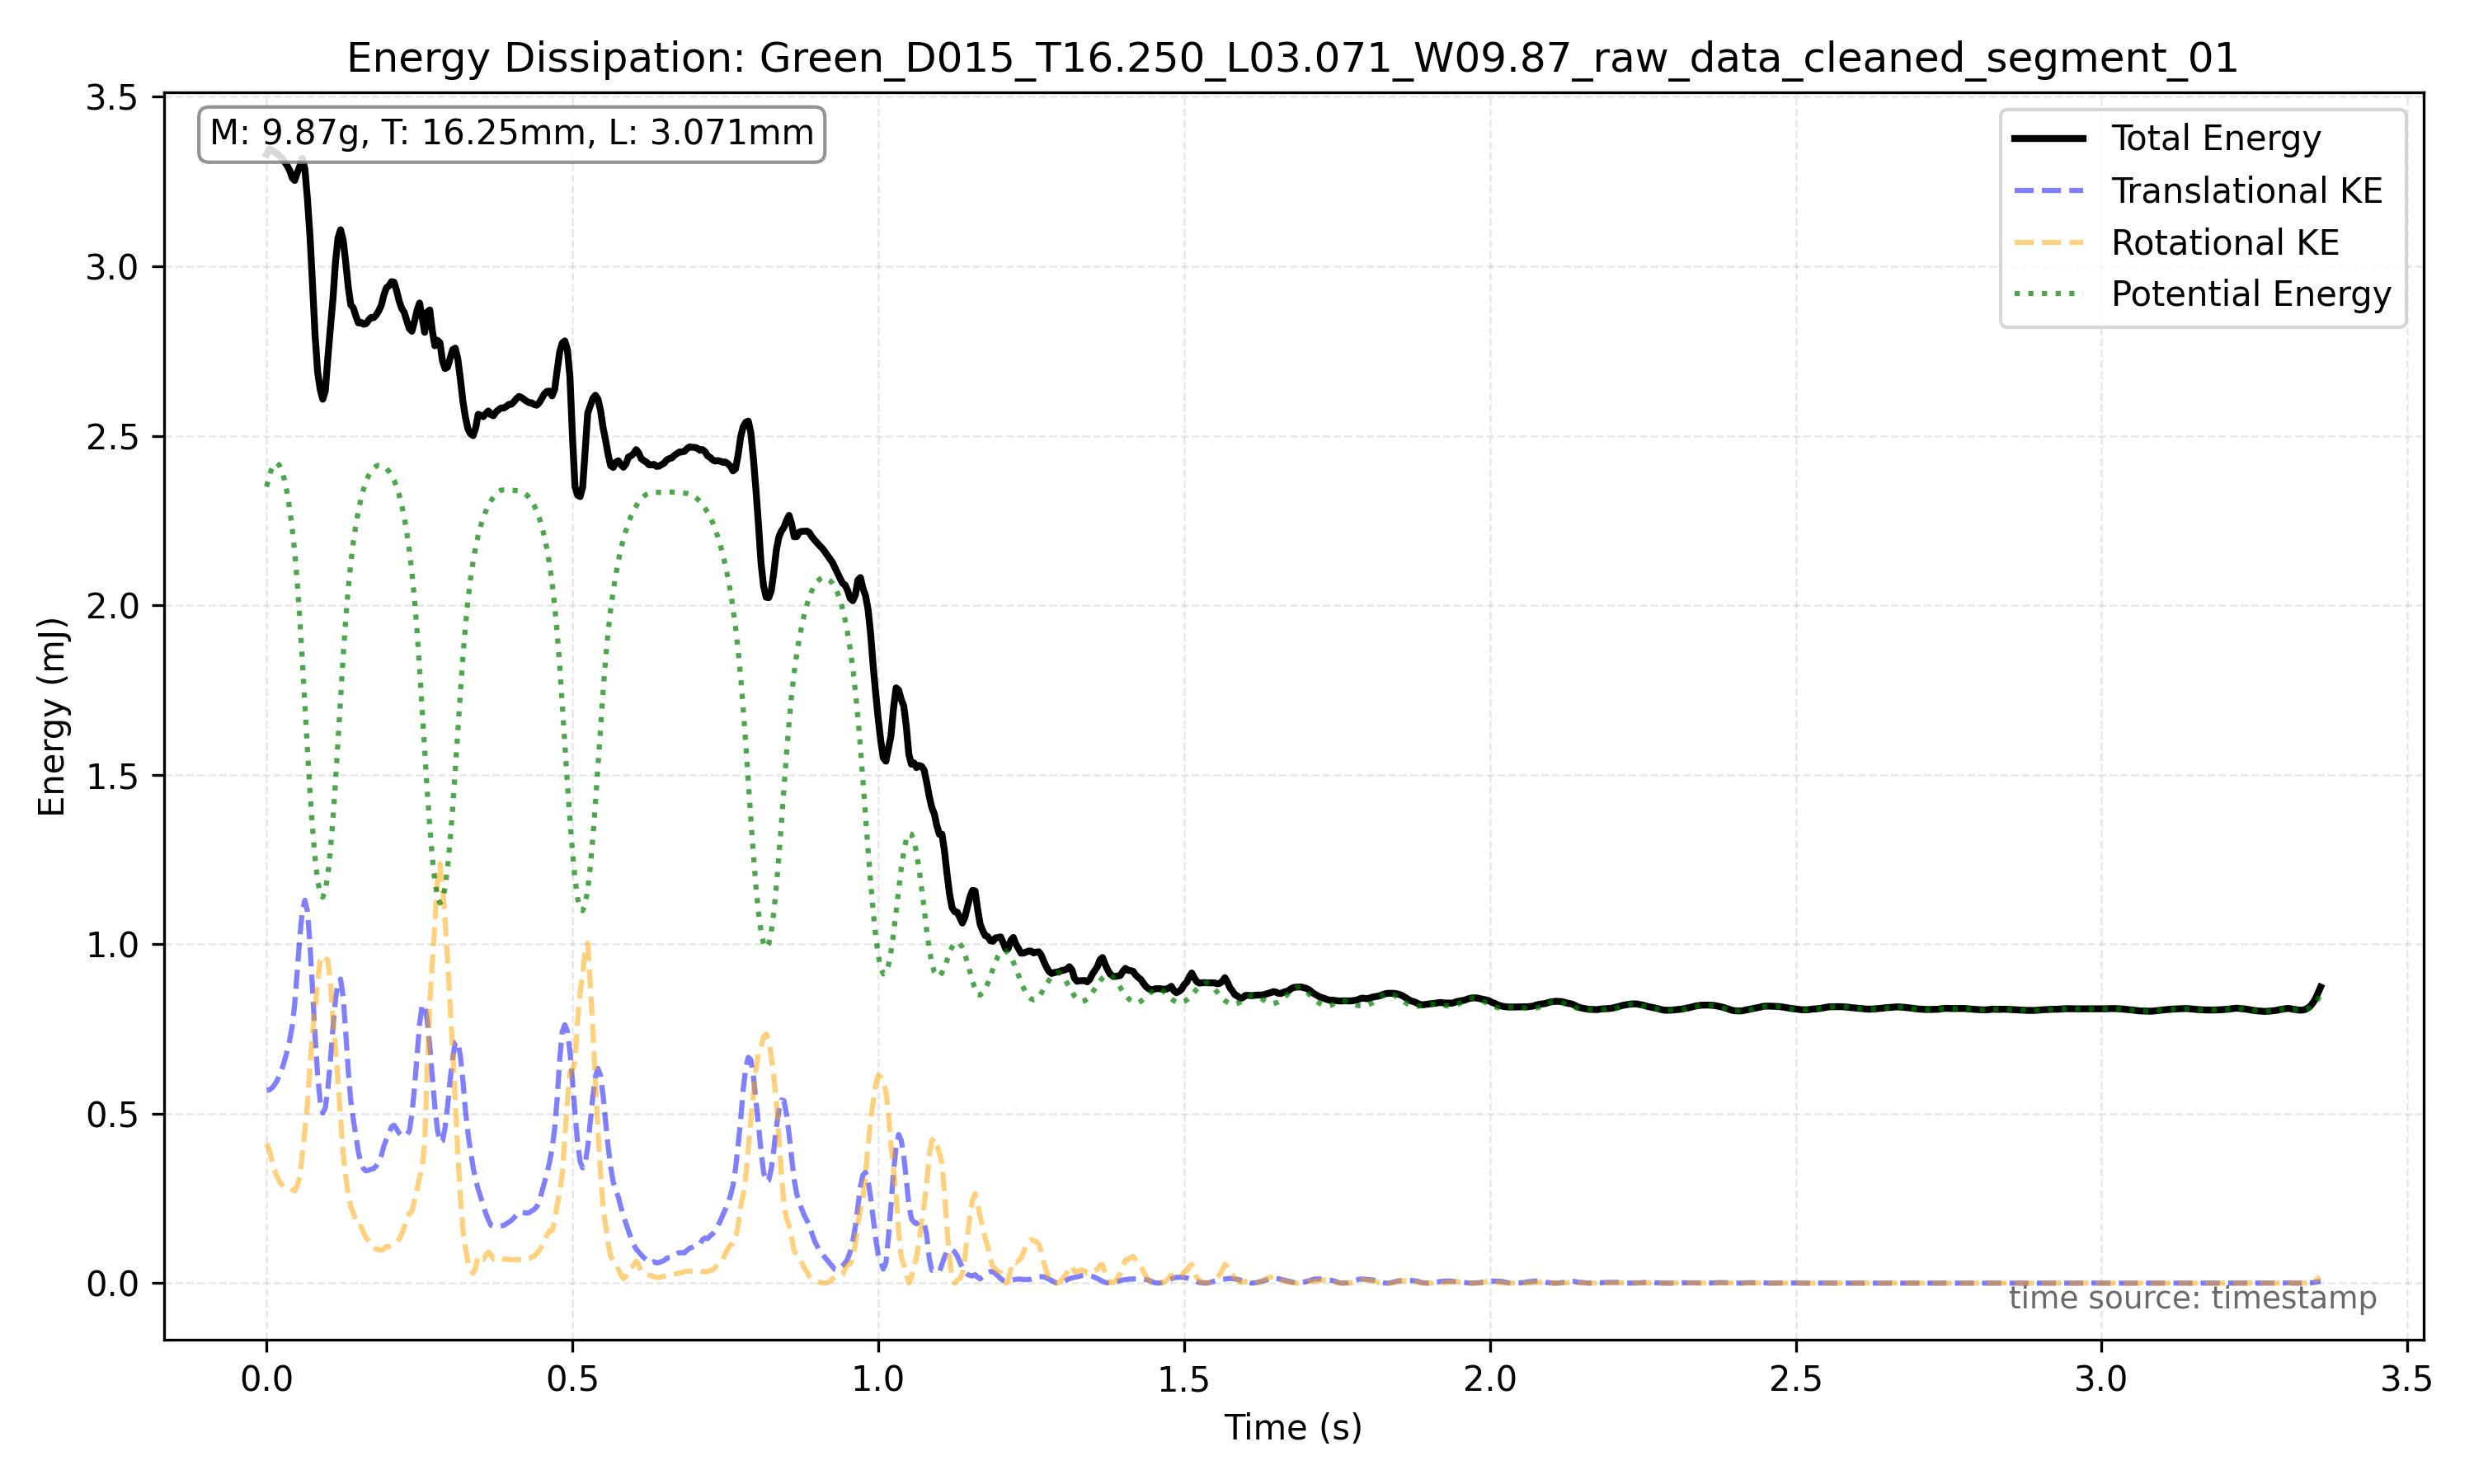

The file beside this chart, header and first rows:
frame_index, timestamp, x, y, theta, x_mm, y_mm, theta_unwrapped, omega_rad_s, y_up_mm, y_physical_mm, y_physical_mm_interp, v_mm_s, v_m_s, omega_rad_s_energy, ep_j, ek_trans_j, ek_rot_j, e_total_j, ep_j_per_kg, ek_trans_j_per_kg, ek_rot_j_per_kg, e_total_j_per_kg
2419, 10.08, 408.5, 836.4, 706, 75.36, 154.3, 706, 18.06, 18.87, 26.05, 26.05, 309.7, 0.3097, 18.06, 0.2555, 0.04796, 0.06797, 0.3715, 0.2555, 0.04796, 0.06797, 0.3715
2420, 10.08, 415.5, 834.5, , 76.65, 153.9, 710.2, 17.7, 19.23, 26.07, 26.07, 320.9, 0.3209, 17.7, 0.2557, 0.05149, 0.06525, 0.3725, 0.2557, 0.05149, 0.06525, 0.3725
2421, 10.09, 423.0, 832.5, , 78.03, 153.6, 714.4, 17.7, 19.6, 26.09, 26.09, 321, 0.321, 17.7, 0.2559, 0.05153, 0.06525, 0.3727, 0.2559, 0.05153, 0.06525, 0.3727
2422, 10.09, 430.0, 832.0, , 79.32, 153.5, 718.6, 17.7, 19.69, 26.1, 26.1, 330.4, 0.3304, 17.7, 0.256, 0.0546, 0.06525, 0.3758, 0.256, 0.0546, 0.06525, 0.3758
2423, 10.1, 437.9, 832.2, 722.9, 80.78, 153.5, 722.9, 16.13, 19.65, 26.09, 26.09, 362, 0.362, 16.13, 0.256, 0.06552, 0.05423, 0.3757, 0.256, 0.06552, 0.05423, 0.3757
2424, 10.1, 446.4, 833.2, 726.3, 82.34, 153.7, 726.3, 16.25, 19.47, 26.08, 26.08, 364.8, 0.3648, 16.25, 0.2559, 0.06655, 0.055, 0.3774, 0.2559, 0.06655, 0.055, 0.3774
2425, 10.1, 454.4, 833.7, 730.6, 83.82, 153.8, 730.6, 15.26, 19.37, 26.08, 26.08, 355.4, 0.3554, 15.26, 0.2558, 0.06315, 0.04853, 0.3675, 0.2558, 0.06315, 0.04853, 0.3675
2426, 10.11, 462.4, 835.3, 733.6, 85.3, 154.1, 733.6, 16.37, 19.09, 26.06, 26.06, 364, 0.364, 16.37, 0.2556, 0.06624, 0.05583, 0.3777, 0.2556, 0.06624, 0.05583, 0.3777
2427, 10.11, 470.8, 837.4, 738.4, 86.86, 154.5, 738.4, 15.97, 18.7, 26.04, 26.04, 363.6, 0.3636, 15.97, 0.2554, 0.0661, 0.05312, 0.3746, 0.2554, 0.0661, 0.05312, 0.3746
2428, 10.12, 478.8, 839.9, 741.3, 88.33, 154.9, 741.3, 17.03, 18.23, 26.01, 26.01, 364.4, 0.3644, 17.03, 0.2551, 0.06639, 0.06041, 0.3819, 0.2551, 0.06639, 0.06041, 0.3819
2429, 10.12, 487.3, 844, 746.6, 89.89, 155.7, 746.6, 16.98, 17.48, 25.96, 25.96, 362.1, 0.3621, 16.98, 0.2547, 0.06555, 0.06007, 0.3803, 0.2547, 0.06555, 0.06007, 0.3803
2430, 10.12, 495.2, 848.1, 749.4, 91.34, 156.5, 749.4, 14.92, 16.72, 25.92, 25.92, 349.3, 0.3493, 14.92, 0.2543, 0.06101, 0.0464, 0.3617, 0.2543, 0.06101, 0.0464, 0.3617
2431, 10.13, 503.1, 853, 753.7, 92.8, 157.4, 753.7, 15.73, 15.81, 25.86, 25.86, 348.3, 0.3483, 15.73, 0.2537, 0.06067, 0.05158, 0.366, 0.2537, 0.06067, 0.05158, 0.366
2432, 10.13, 510.9, 857.7, 756.9, 94.25, 158.2, 756.9, 21.24, 14.95, 25.81, 25.81, 342.8, 0.3428, 21.24, 0.2532, 0.05876, 0.09399, 0.406, 0.2532, 0.05876, 0.09399, 0.406
2433, 10.14, 518.5, 864.2, 763.8, 95.66, 159.4, 763.8, 17.03, 13.75, 25.74, 25.74, 344.7, 0.3447, 17.03, 0.2525, 0.05942, 0.06041, 0.3724, 0.2525, 0.05942, 0.06041, 0.3724
2434, 10.14, 526.5, 870.9, 765.0, 97.11, 160.7, 765.0, 11.66, 12.5, 25.67, 25.67, 343.5, 0.3435, 11.66, 0.2518, 0.059, 0.02833, 0.3391, 0.2518, 0.059, 0.02833, 0.3391
2435, 10.15, 534, 879.6, 769.4, 98.51, 162.3, 769.4, 18.32, 10.92, 25.57, 25.57, 335.7, 0.3357, 18.32, 0.2509, 0.05634, 0.06992, 0.3771, 0.2509, 0.05634, 0.06992, 0.3771
2436, 10.15, 541.6, 887.6, 773.7, 99.91, 163.7, 773.7, 22.74, 9.431, 25.49, 25.49, 363.6, 0.3636, 22.74, 0.25, 0.06612, 0.1077, 0.4239, 0.25, 0.06612, 0.1077, 0.4239
2437, 10.15, 550.4, 896.5, 780.3, 101.5, 165.4, 780.3, 23.15, 7.79, 25.39, 25.39, 364.9, 0.3649, 23.15, 0.2491, 0.06659, 0.1117, 0.4273, 0.2491, 0.06659, 0.1117, 0.4273
2438, 10.16, 558, 906, 784.8, 102.9, 167.1, 784.8, 23.69, 6.037, 25.28, 25.28, 321.4, 0.3214, 23.69, 0.248, 0.05163, 0.1169, 0.4166, 0.248, 0.05163, 0.1169, 0.4166
2439, 10.16, 564.9, 914.9, 791.6, 104.2, 168.8, 791.6, 31.47, 4.397, 25.19, 25.19, 343.2, 0.3432, 31.47, 0.2471, 0.0589, 0.2063, 0.5123, 0.2471, 0.0589, 0.2063, 0.5123
2440, 10.17, 573.5, 923.0, , 105.8, 170.3, 799.8, 34.6, 2.903, 25.1, 25.1, 345.6, 0.3456, 34.6, 0.2462, 0.05972, 0.2493, 0.5553, 0.2462, 0.05972, 0.2493, 0.5553
2441, 10.17, 580.5, 924.5, , 107.1, 170.5, 808.1, 34.6, 2.626, 25.08, 25.08, 317.1, 0.3171, 34.6, 0.246, 0.05028, 0.2493, 0.5457, 0.246, 0.05028, 0.2493, 0.5457
2442, 10.17, 587.8, 919.7, 816.3, 108.4, 169.7, 816.3, 37.42, 3.503, 25.13, 25.13, 315.9, 0.3159, 37.42, 0.2466, 0.04989, 0.2917, 0.5881, 0.2466, 0.04989, 0.2917, 0.5881
2443, 10.18, 594.7, 911.7, 825.9, 109.7, 168.2, 825.9, 26.89, 4.996, 25.22, 25.22, 305.2, 0.3052, 26.89, 0.2474, 0.04656, 0.1507, 0.4446, 0.2474, 0.04656, 0.1507, 0.4446
2444, 10.18, 601.6, 902.6, 829.2, 111, 166.5, 829.2, 28.9, 6.665, 25.32, 25.32, 288.5, 0.2885, 28.9, 0.2484, 0.04161, 0.174, 0.4641, 0.2484, 0.04161, 0.174, 0.4641
2445, 10.19, 607.7, 893.3, 839.7, 112.1, 164.8, 839.7, 29.14, 8.388, 25.42, 25.42, 265.6, 0.2656, 29.14, 0.2494, 0.03526, 0.1769, 0.4616, 0.2494, 0.03526, 0.1769, 0.4616
2446, 10.19, 613.5, 885, 843.1, 113.2, 163.3, 843.1, 17.26, 9.908, 25.51, 25.51, 275.1, 0.2751, 17.26, 0.2503, 0.03784, 0.06204, 0.3502, 0.2503, 0.03784, 0.06204, 0.3502
2447, 10.2, 620.1, 877.5, 848, 114.4, 161.9, 848, 18.63, 11.29, 25.6, 25.6, 302, 0.302, 18.63, 0.2511, 0.0456, 0.07232, 0.369, 0.2511, 0.0456, 0.07232, 0.369
2448, 10.2, 627.1, 870.7, 852, 115.7, 160.6, 852, 20.04, 12.56, 25.67, 25.67, 308.6, 0.3086, 20.04, 0.2518, 0.04761, 0.0837, 0.3831, 0.2518, 0.04761, 0.0837, 0.3831
2449, 10.2, 634, 864.4, 857.6, 117, 159.5, 857.6, 18.27, 13.71, 25.74, 25.74, 304, 0.304, 18.27, 0.2525, 0.0462, 0.06955, 0.3683, 0.2525, 0.0462, 0.06955, 0.3683
2450, 10.21, 640.8, 858.6, 860.7, 118.2, 158.4, 860.7, 14.33, 14.78, 25.8, 25.8, 293.7, 0.2937, 14.33, 0.2531, 0.04312, 0.04279, 0.339, 0.2531, 0.04312, 0.04279, 0.339
2451, 10.21, 647.3, 854, 864.4, 119.4, 157.5, 864.4, 16.02, 15.62, 25.85, 25.85, 289.9, 0.2899, 16.02, 0.2536, 0.04201, 0.05348, 0.3491, 0.2536, 0.04201, 0.05348, 0.3491
2452, 10.22, 653.9, 850.3, 868.4, 120.6, 156.8, 868.4, 14.56, 16.32, 25.9, 25.9, 296, 0.296, 14.56, 0.254, 0.04379, 0.04418, 0.342, 0.254, 0.04379, 0.04418, 0.342
2453, 10.22, 660.7, 846.8, 871.3, 121.9, 156.2, 871.3, 13.13, 16.95, 25.93, 25.93, 308.9, 0.3089, 13.13, 0.2544, 0.0477, 0.03591, 0.338, 0.2544, 0.0477, 0.03591, 0.338
2454, 10.22, 667.9, 843.7, 874.6, 123.2, 155.6, 874.6, 16.96, 17.53, 25.97, 25.97, 301.8, 0.3018, 16.96, 0.2547, 0.04554, 0.0599, 0.3602, 0.2547, 0.04554, 0.0599, 0.3602
2455, 10.23, 674.3, 840.5, 879.4, 124.4, 155.1, 879.4, 13.92, 18.12, 26, 26, 271.7, 0.2717, 13.92, 0.2551, 0.03692, 0.04037, 0.3324, 0.2551, 0.03692, 0.04037, 0.3324
2456, 10.23, 680.1, 838.7, 881.3, 125.5, 154.7, 881.3, 7.329, 18.45, 26.02, 26.02, 262.7, 0.2627, 7.329, 0.2553, 0.03451, 0.01119, 0.301, 0.2553, 0.03451, 0.01119, 0.301
2457, 10.24, 686.1, 837.1, 882.9, 126.6, 154.4, 882.9, 10.8, 18.75, 26.04, 26.04, 268.3, 0.2683, 10.8, 0.2554, 0.03599, 0.02429, 0.3157, 0.2554, 0.03599, 0.02429, 0.3157
2458, 10.24, 692.3, 835.2, 886.4, 127.7, 154.1, 886.4, 12.27, 19.1, 26.06, 26.06, 218.2, 0.2182, 12.27, 0.2557, 0.02381, 0.03138, 0.3108, 0.2557, 0.02381, 0.03138, 0.3108
2459, 10.25, 696.0, 834.5, , 128.4, 153.9, 888.8, 9.94, 19.23, 26.07, 26.07, 182.4, 0.1824, 9.94, 0.2557, 0.01663, 0.02058, 0.2929, 0.2557, 0.01663, 0.02058, 0.2929
2460, 10.25, 700.5, 833.5, , 129.2, 153.8, 891.2, 9.94, 19.41, 26.08, 26.08, 210.3, 0.2103, 9.94, 0.2558, 0.02212, 0.02058, 0.2985, 0.2558, 0.02212, 0.02058, 0.2985
2461, 10.25, 705.5, 833.0, , 130.1, 153.7, 893.5, 9.94, 19.51, 26.08, 26.08, 265.7, 0.2657, 9.94, 0.2559, 0.03529, 0.02058, 0.3118, 0.2559, 0.03529, 0.02058, 0.3118
2462, 10.26, 712.5, 833.0, , 131.4, 153.7, 895.9, 9.94, 19.51, 26.08, 26.08, 287.8, 0.2878, 9.94, 0.2559, 0.04141, 0.02058, 0.3179, 0.2559, 0.04141, 0.02058, 0.3179
2463, 10.26, 718.5, 833.0, , 132.5, 153.7, 898.3, 9.94, 19.51, 26.08, 26.08, 243.5, 0.2435, 9.94, 0.2559, 0.02965, 0.02058, 0.3061, 0.2559, 0.02965, 0.02058, 0.3061
2464, 10.27, 723.5, 833.0, , 133.5, 153.7, 900.7, 9.94, 19.51, 26.08, 26.08, 287.8, 0.2878, 9.94, 0.2559, 0.04141, 0.02058, 0.3179, 0.2559, 0.04141, 0.02058, 0.3179
2465, 10.27, 731.5, 833.0, , 134.9, 153.7, 903, 9.94, 19.51, 26.08, 26.08, 372.2, 0.3722, 9.94, 0.2559, 0.06928, 0.02058, 0.3457, 0.2559, 0.06928, 0.02058, 0.3457
2466, 10.27, 740.3, 833.6, 905.4, 136.6, 153.8, 905.4, 8.558, 19.4, 26.08, 26.08, 336.8, 0.3368, 8.558, 0.2558, 0.05671, 0.01526, 0.3278, 0.2558, 0.05671, 0.01526, 0.3278
2467, 10.28, 746.7, 833.6, 907.1, 137.7, 153.8, 907.1, 8.061, 19.39, 26.08, 26.08, 289, 0.289, 8.061, 0.2558, 0.04177, 0.01354, 0.3111, 0.2558, 0.04177, 0.01354, 0.3111
2468, 10.28, 753.4, 834.7, 909.3, 139, 154, 909.3, 9.444, 19.19, 26.07, 26.07, 285.3, 0.2853, 9.444, 0.2557, 0.0407, 0.01858, 0.315, 0.2557, 0.0407, 0.01858, 0.315
2469, 10.29, 759.6, 835.9, 911.6, 140.1, 154.2, 911.6, 10, 18.97, 26.05, 26.05, 272.1, 0.2721, 10, 0.2556, 0.03701, 0.02085, 0.3134, 0.2556, 0.03701, 0.02085, 0.3134
2470, 10.29, 765.7, 836.6, 914, 141.2, 154.3, 914, 11.09, 18.85, 26.05, 26.05, 281.8, 0.2818, 11.09, 0.2555, 0.0397, 0.02561, 0.3208, 0.2555, 0.0397, 0.02561, 0.3208
2471, 10.3, 772.3, 838.2, 916.9, 142.5, 154.6, 916.9, 12.46, 18.55, 26.03, 26.03, 303.2, 0.3032, 12.46, 0.2553, 0.04598, 0.03232, 0.3336, 0.2553, 0.04598, 0.03232, 0.3336
2472, 10.3, 779.4, 839.6, 920, 143.8, 154.9, 920, 12.37, 18.29, 26.01, 26.01, 290.2, 0.2902, 12.37, 0.2552, 0.04211, 0.03188, 0.3292, 0.2552, 0.04211, 0.03188, 0.3292
2473, 10.3, 785.4, 841.7, 922.8, 144.9, 155.3, 922.8, 10.93, 17.9, 25.99, 25.99, 293.9, 0.2939, 10.93, 0.255, 0.0432, 0.02489, 0.323, 0.255, 0.0432, 0.02489, 0.323
2474, 10.31, 792.6, 844.6, 925.2, 146.2, 155.8, 925.2, 12.1, 17.36, 25.96, 25.96, 284.3, 0.2843, 12.1, 0.2546, 0.0404, 0.0305, 0.3255, 0.2546, 0.0404, 0.0305, 0.3255
2475, 10.31, 798.3, 847.9, 928.6, 147.3, 156.4, 928.6, 14.25, 16.76, 25.92, 25.92, 251.4, 0.2514, 14.25, 0.2543, 0.03161, 0.04232, 0.3282, 0.2543, 0.03161, 0.04232, 0.3282
2476, 10.32, 804, 851.3, 932, 148.3, 157, 932, 13.66, 16.13, 25.88, 25.88, 265.1, 0.2651, 13.66, 0.2539, 0.03514, 0.0389, 0.328, 0.2539, 0.03514, 0.0389, 0.328
2477, 10.32, 810.2, 855.3, 935.1, 149.5, 157.8, 935.1, 13.94, 15.39, 25.84, 25.84, 275.5, 0.2755, 13.94, 0.2535, 0.03794, 0.04047, 0.3319, 0.2535, 0.03794, 0.04047, 0.3319
2478, 10.32, 816.4, 860.4, 938.7, 150.6, 158.7, 938.7, 15.6, 14.44, 25.78, 25.78, 248.3, 0.2483, 15.6, 0.2529, 0.03082, 0.05068, 0.3344, 0.2529, 0.03082, 0.05068, 0.3344
... 747 more rows
